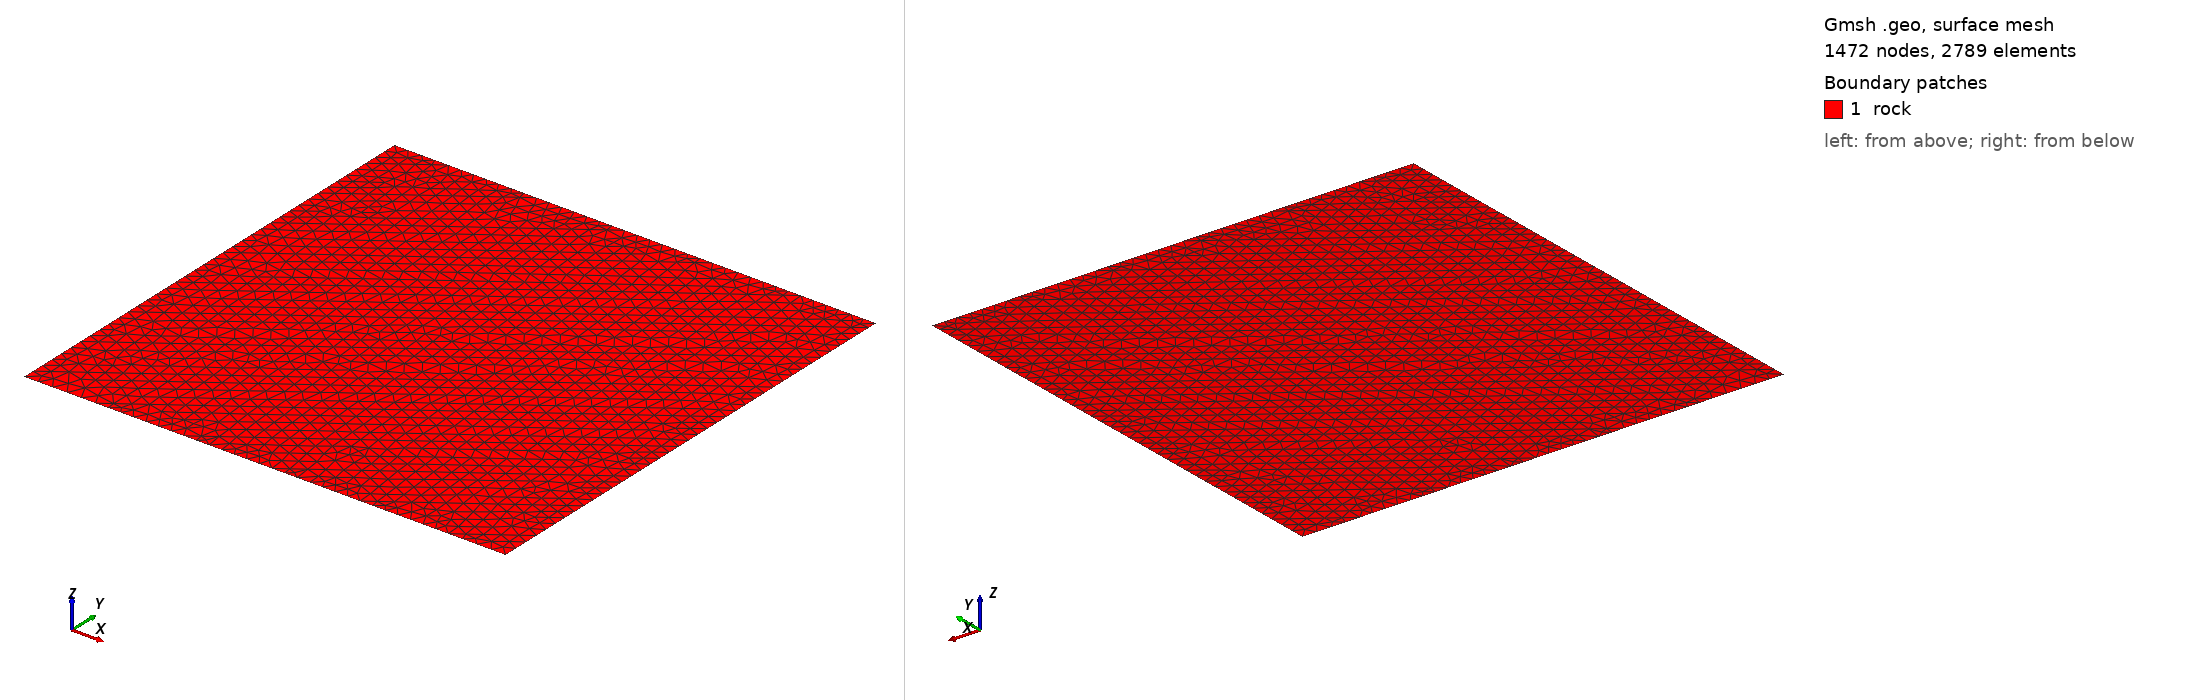

Gmsh geometry script, surface-meshed: 1472 nodes, 2789 surface elements. Boundary patches (legend numbers): 1 rock. Left view from above one corner, right view from below the opposite corner. Legend entries are the model's physical surfaces. The drawing asked Gmsh for element sizes between 1% and 20% of the model's largest extent; the script's own settings can give other sizes.

=== fig06_single_extended_domain.geo (drawn) ===
cl__1 = 0.3;
Point(1) = {-5, -4.757759613217811, 0, cl__1};
Point(2) = {-5, -5, 0, cl__1};
Point(3) = {5, 0.9625024506797573, 0, cl__1};
Point(4) = {5, 2.244315768879286, 0, cl__1};
Point(5) = {-3.515335990133269, -5, 0, cl__1};
Point(6) = {5, -0.3193108675197722, 0, cl__1};
Point(7) = {-1.684716854731116, -5, 0, cl__1};
Point(8) = {-5, -3.475946295018283, 0, cl__1};
Point(9) = {5, 3.526129087078814, 0, cl__1};
Point(10) = {5, -1.601124185719299, 0, cl__1};
Point(11) = {0.1459022806710364, -5, 0, cl__1};
Point(12) = {-5, -2.194132976818754, 0, cl__1};
Point(13) = {5, 4.807942405278345, 0, cl__1};
Point(14) = {5.000000000000001, -2.882937503918829, 0, cl__1};
Point(15) = {1.97652141607319, -5, 0, cl__1};
Point(16) = {-5, -0.912319658619225, 0, cl__1};
Point(17) = {5, 5, 0, cl__1};
Point(18) = {3.443667535679266, 5, 0, cl__1};
Point(19) = {5, -4.164750822118359, 0, cl__1};
Point(20) = {3.807140551475344, -5, 0, cl__1};
Point(21) = {-5.000000000000001, 0.3694936595803027, 0, cl__1};
Point(22) = {1.613048400277113, 5, 0, cl__1};
Point(23) = {5, -5, 0, cl__1};
Point(24) = {-5.000000000000001, 1.651306977779833, 0, cl__1};
Point(25) = {-0.2175707351250418, 5, 0, cl__1};
Point(26) = {-5, 2.933120295979363, 0, cl__1};
Point(27) = {-2.048189870527195, 5, 0, cl__1};
Point(28) = {-5, 4.214933614178891, 0, cl__1};
Point(29) = {-3.878809005929348, 5, 0, cl__1};
Point(30) = {-5, 5, 0, cl__1};
Line(8) = {29, 28};
Line(9) = {27, 26};
Line(10) = {25, 24};
Line(11) = {22, 21};
Line(12) = {18, 16};
Line(13) = {13, 12};
Line(14) = {9, 8};
Line(15) = {4, 1};
Line(16) = {5, 3};
Line(17) = {7, 6};
Line(18) = {11, 10};
Line(19) = {15, 14};
Line(20) = {20, 19};
Line(21) = {1, 2};
Line(22) = {3, 4};
Line(23) = {2, 5};
Line(24) = {6, 3};
Line(25) = {5, 7};
Line(26) = {8, 1};
Line(27) = {4, 9};
Line(28) = {10, 6};
Line(29) = {7, 11};
Line(30) = {12, 8};
Line(31) = {9, 13};
Line(32) = {14, 10};
Line(33) = {11, 15};
Line(34) = {16, 12};
Line(35) = {17, 18};
Line(36) = {13, 17};
Line(37) = {19, 14};
Line(38) = {15, 20};
Line(39) = {21, 16};
Line(40) = {18, 22};
Line(41) = {23, 19};
Line(42) = {20, 23};
Line(43) = {24, 21};
Line(44) = {22, 25};
Line(45) = {26, 24};
Line(46) = {25, 27};
Line(47) = {28, 26};
Line(48) = {27, 29};
Line(49) = {30, 28};
Line(50) = {29, 30};
Curve Loop(1) = {21, 23, 16, 22, 15};
Plane Surface(1) = {1};
Curve Loop(2) = {-16, 25, 17, 24};
Plane Surface(2) = {2};
Curve Loop(3) = {26, -15, 27, 14};
Plane Surface(3) = {3};
Curve Loop(4) = {-17, 29, 18, 28};
Plane Surface(4) = {4};
Curve Loop(5) = {30, -14, 31, 13};
Plane Surface(5) = {5};
Curve Loop(6) = {-18, 33, 19, 32};
Plane Surface(6) = {6};
Curve Loop(7) = {34, -13, 36, 35, 12};
Plane Surface(7) = {7};
Curve Loop(8) = {-19, 38, 20, 37};
Plane Surface(8) = {8};
Curve Loop(9) = {39, -12, 40, 11};
Plane Surface(9) = {9};
Curve Loop(10) = {-20, 42, 41};
Plane Surface(10) = {10};
Curve Loop(11) = {43, -11, 44, 10};
Plane Surface(11) = {11};
Curve Loop(12) = {45, -10, 46, 9};
Plane Surface(12) = {12};
Curve Loop(13) = {47, -9, 48, 8};
Plane Surface(13) = {13};
Curve Loop(14) = {49, -8, 50};
Plane Surface(14) = {14};
Physical Curve("persistent_set_01") = {8, 9, 10, 11, 12, 13, 14, 15, 16, 17, 18, 19, 20};
Physical Surface("rock") = {1, 2, 3, 4, 5, 6, 7, 8, 9, 10, 11, 12, 13, 14};
